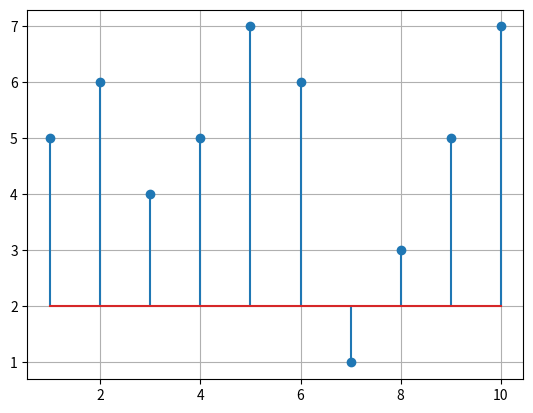

This chart was generated by the following Python code:
import matplotlib.pyplot as plt

# Coordenada dos Dados
x = [1, 2, 3, 4, 5, 6, 7, 8, 9, 10]
y = [5, 6, 4, 5, 7, 6, 1, 3, 5, 7]

figura, eixo = plt.subplots()

eixo.stem(x, y, bottom=2)

eixo.grid(axis='both')

plt.show()
